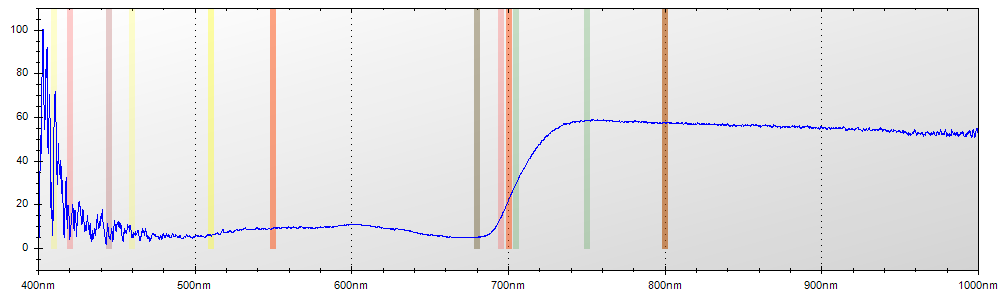

The file beside this chart, header and first rows:
Layer Title, Color, Specimen ID
Layer 1, Blue, Untitled
Mode, Integration Time, Boxcar Width, Scans to Average
Reflectance, 650 ms, 2, 1
Wavelength, Raw Spectrometer Data, Calibrated and Averaged Data
345.6, 1565, 100%
345.8, 1419, 100%
346, 2807, 0%
346.2, 3468, 0%
346.5, 4100, 100%
346.7, 4644, 100%
346.9, 4606, 100%
347.1, 4633, 100%
347.3, 4500, 0%
347.5, 4479, 0%
347.8, 4515, 0%
348, 4557, 0%
348.2, 4464, 0%
348.4, 4490, 0%
348.6, 4433, 0%
348.8, 4460, 0%
349.1, 4517, 100%
349.3, 4518, 100%
349.5, 4613, 100%
349.7, 4679, 100%
349.9, 4704, 100%
350.1, 4601, 100%
350.3, 4611, 100%
350.6, 4633, 100%
350.8, 4658, 100%
351, 4671, 100%
351.2, 4633, 100%
351.4, 4605, 84.949832775919%
351.6, 4560, 82.6989619377155%
351.9, 4823, 91.0769230769223%
352.1, 4763, 93.2203389830508%
352.3, 4928, 100%
352.5, 5082, 100%
352.7, 5029, 100%
352.9, 4714, 100%
353.2, 4734, 100%
353.4, 4743, 100%
353.6, 4640, 100%
353.8, 4680, 100%
354, 4776, 0%
354.2, 4849, 0%
354.5, 4748, 100%
354.7, 4717, 0%
354.9, 4655, 100%
355.1, 4605, 100%
355.3, 4537, 100%
355.5, 4473, 100%
355.8, 4536, 100%
356, 4650, 100%
356.2, 4695, 100%
356.4, 4717, 100%
356.6, 4780, 100%
356.8, 4806, 100%
357, 4686, 100%
357.3, 4621, 100%
357.5, 4665, 100%
... 7,246 more rows
